Run: headless pygame with SDL's dummy video driver; simulated clock (each Clock.tick advances the game by its frame time, no real sleeping); random seed 0; keys injected as events and as key.get_pressed() state; mouse plan: one left click at the window centre at the start of phase 2, then a move to the lower-right quarter at the start of phase 3.
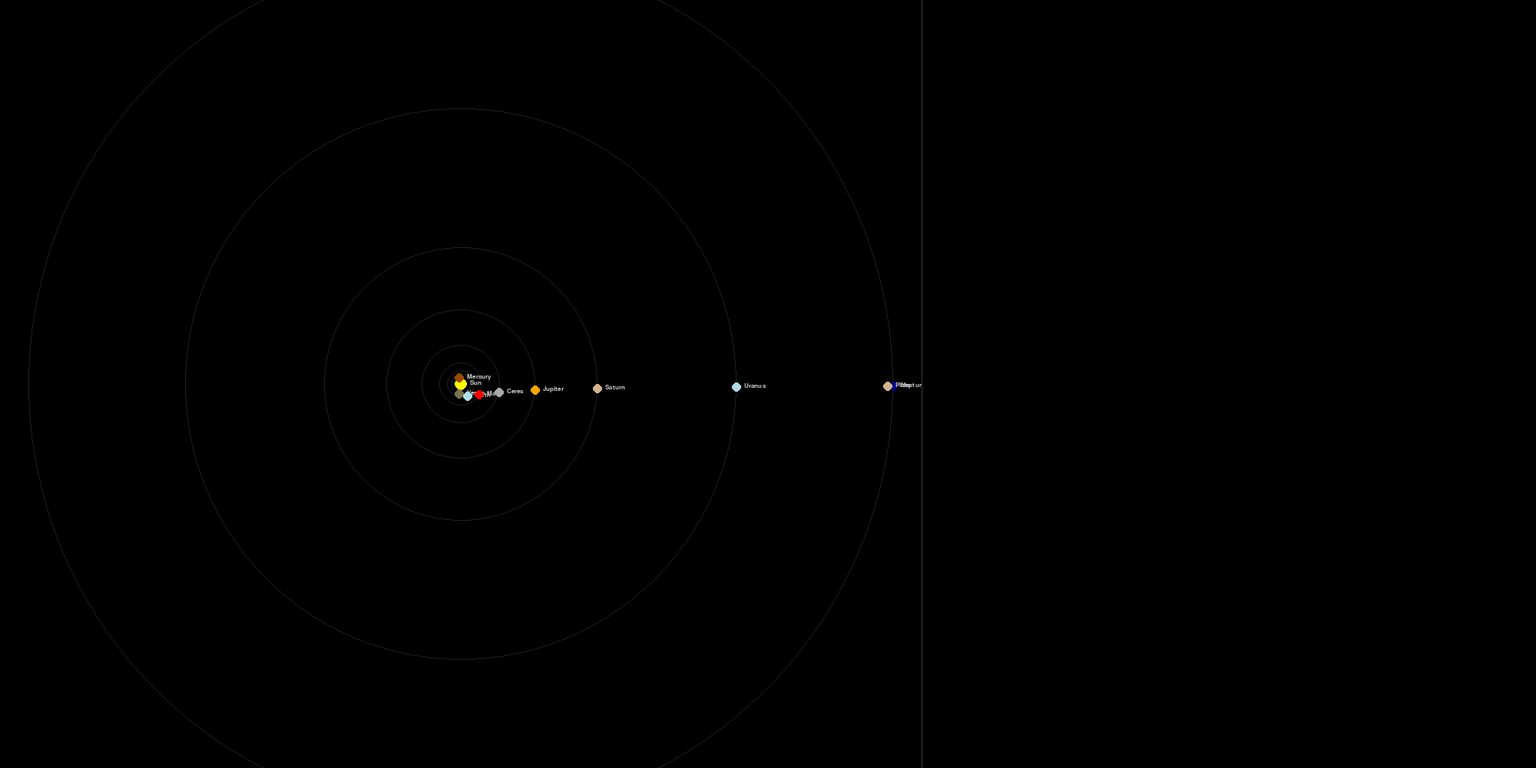
Frame 1 of 4 · flips 1–60 · no input
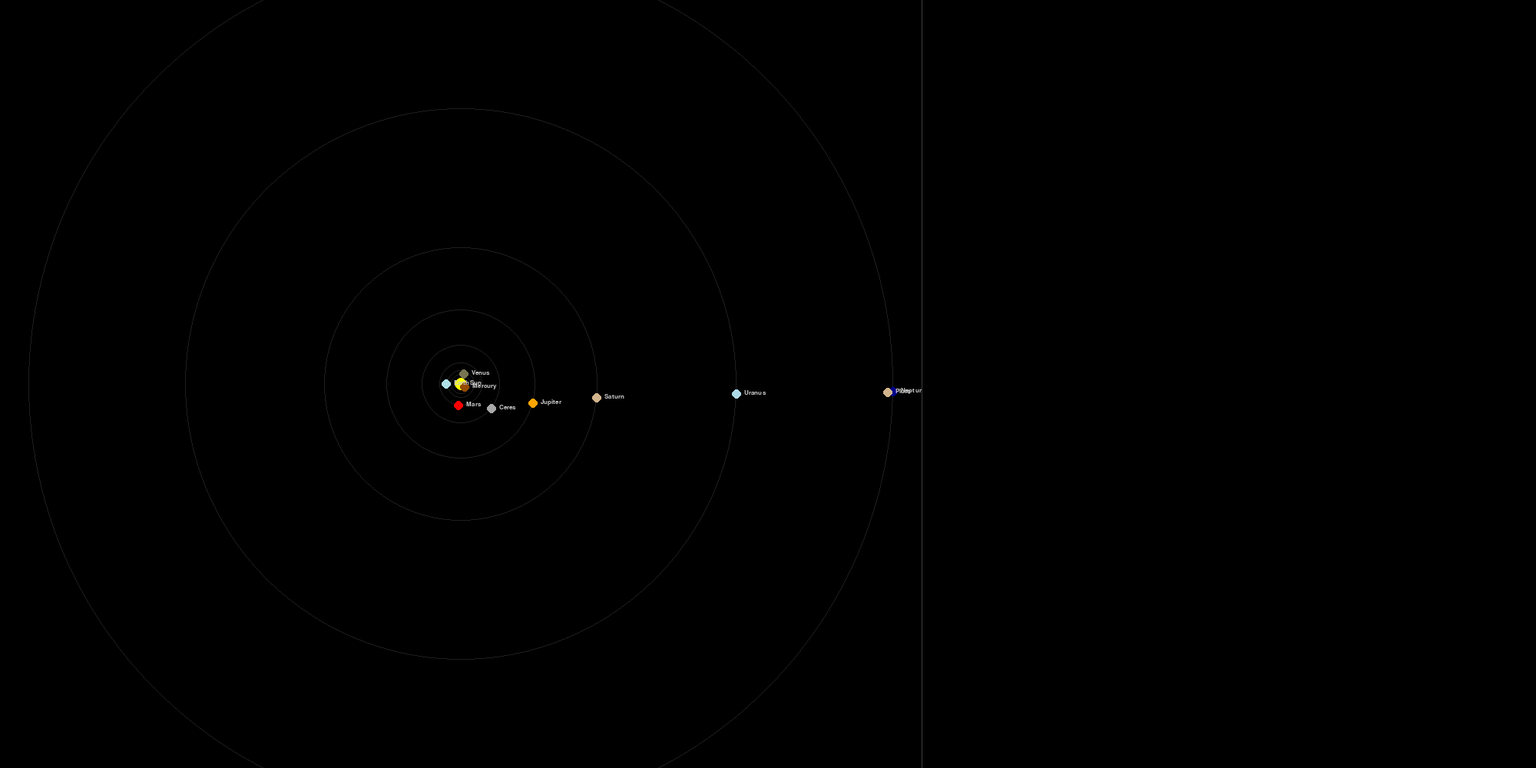
Frame 2 of 4 · flips 61–180 · clicked the window centre · tapped SPACE, RETURN · held RIGHT (→), D
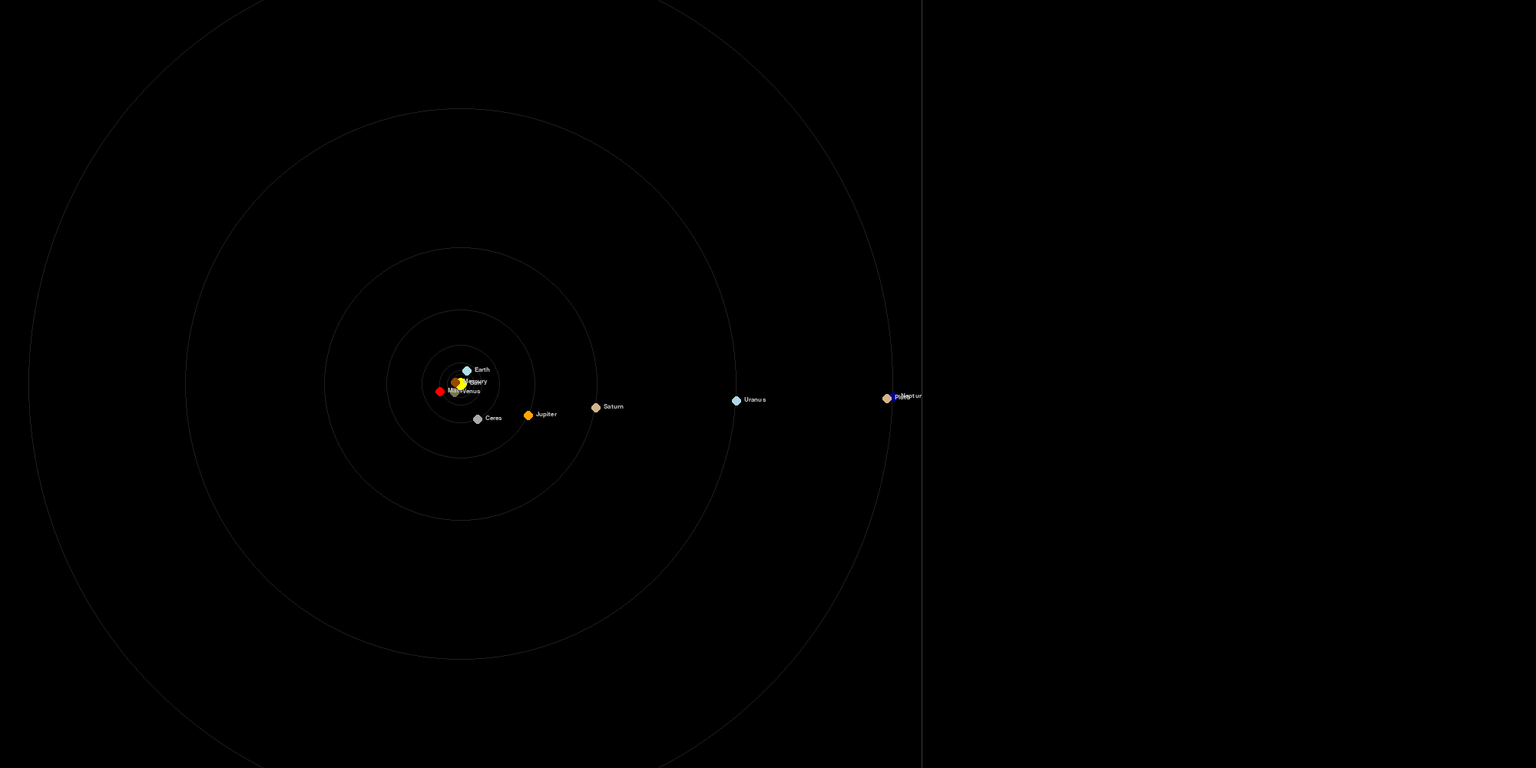
Frame 3 of 4 · flips 181–300 · moved the mouse to the lower-right quarter · held DOWN (↓), S
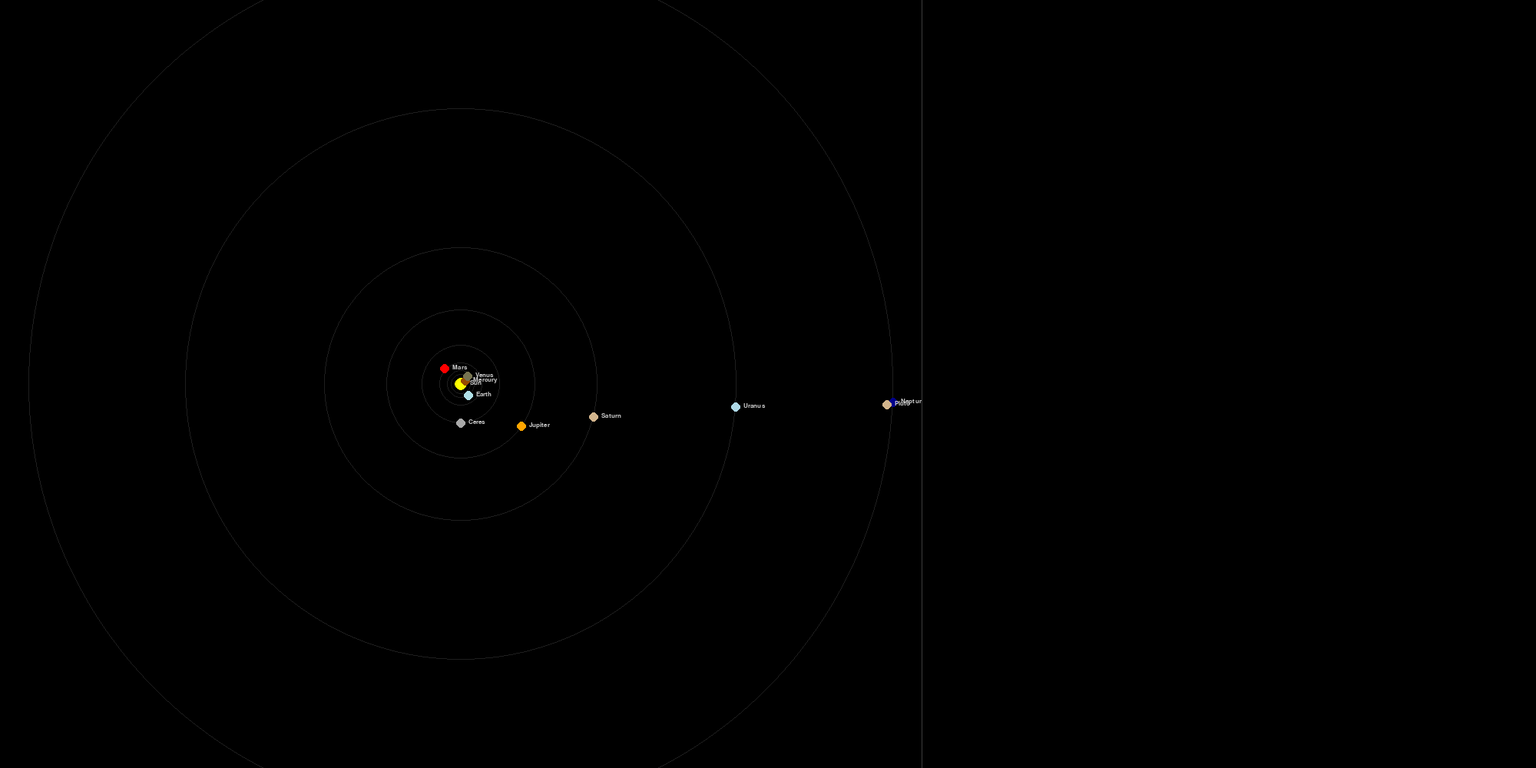
Frame 4 of 4 · flips 301–420 · held LEFT (←), A, UP (↑), W

The pygame program that drew these frames:

import pygame
import math

pygame.init()

clock = pygame.time.Clock()

WIDTH = 2000
HEIGHT = 1000
PANEL_SPLIT = 1200

BLACK = (0, 0, 0)
YELLOW = (255, 255, 0)
BLUE = (176,224,230)
RED = (255, 0, 0)
BROWN = (150, 75, 0)
GREEN = (119, 116, 81)
ORANGE = (255, 165, 0)
TAN = (210, 180, 140)
LIGHT_BLUE = (173, 216, 230)
DARK_BLUE = (0, 0, 139)

screen = pygame.display.set_mode((WIDTH, HEIGHT)) #Width, height in tuple
 
pygame.display.set_caption("The Solar System")

class Planet:
    AU = 1.496e11           # 1 AU in meters
    G = 6.674e-11           # Gravitational constant
    SCALE = 250 / (1.496e11)  # Pixels per meter (200 pixels = 1 AU)
    TIMESTEP = 86400        # 1 day in seconds

    def __init__(self, name, color, mass, x, y, radius, y_vel=0 ):
        self.name = name
        self.color = color
        self.mass = mass
        self.x = x
        self.y = y
        self.radius = radius
        self.x_vel = 0
        self.y_vel = y_vel
        self.sun = False
        self.hovered =False
        self.selected = False
    
    def draw(self, surface, camera):
        screen_x, screen_y = camera.world_to_screen(self.x, self.y)
        
        if self.sun:
            dot_radius = 8
        else:
            dot_radius = 6
        
        if self.hovered:
            draw_color = (min(self.color[0]+60, 255),
                          min(self.color[1]+60, 255),
                          min(self.color[2]+60, 255))
        else: 
            draw_color = self.color
            
        if self.selected:
            pygame.draw.circle(surface, (255, 255, 255), (int(screen_x), int(screen_y)), dot_radius + 4, 1)
            
        pygame.draw.circle(surface, draw_color, (int(screen_x), int(screen_y)), dot_radius)
        
        label = font_name.render(self.name, True, (200,200,200))
        surface.blit(label, (screen_x + dot_radius + 4, screen_y -6))
        
    def attraction(self, other):
        dx = other.x - self.x
        dy = other.y - self.y
        distance = math.sqrt(dx**2 + dy**2)
        force = self.G * self.mass * other.mass / distance**2
        angle = math.atan2(dy, dx)
        return (math.cos(angle) * force, math.sin(angle) * force)
    
    def hit_test(self, mouse_x, mouse_y, camera):
        screen_x, screen_y = camera.world_to_screen(self.x, self.y)
        dist = math.sqrt((mouse_x - screen_x)**2 + (mouse_y - screen_y)**2)
        if dist < 10:
            return True
        else:
            return False
        
     
class Camera:
    def __init__(self):
        self.zoom = 1.0
        self.offset_x = 0
        self.offset_y = 0
        self.base_scale = (PANEL_SPLIT / 2) / (32 * Planet.AU)
    
    def world_to_screen(self, x_meters, y_meters):
        px = x_meters * self.base_scale * self.zoom + PANEL_SPLIT/2 + self.offset_x
        py = y_meters * self.base_scale * self.zoom + HEIGHT/2 + self.offset_y
        return (int(px), int(py))
    
    def handle_input(self, event):
        if event.type == pygame.MOUSEWHEEL:
            if event.y > 0:
                self.zoom *= 1.15
            else:
                self.zoom /= 1.15

def select_planet(planet):
        global selected_planet
        if selected_planet:
            selected_planet.selected = False
        selected_planet = planet
        planet.selected = True
        
        
PLANET_DATA = {
    'Sun': {
        'dist_au': 0,
        'mass_kg': 1.989e30,
        'radius_km': 696340,
        'period_days': 0,
        'eccentricity': 0,
        'velocity_km_s': 0,
        'surface_gravity_m_s2': 274.0,
        'temperature': '5,500°C (surface)',
        'type': 'G-type Main Sequence Star',
        'description': 'The star at the center of the Solar System. Contains 99.86% of the total mass. Powered by nuclear fusion converting hydrogen to helium.',
        'moons': [],
    },
    'Mercury': {
        'dist_au': 0.387,
        'mass_kg': 3.301e23,
        'radius_km': 2440,
        'period_days': 87.97,
        'eccentricity': 0.2056,
        'velocity_km_s': 47.36,
        'surface_gravity_m_s2': 3.7,
        'temperature': '-180 to 430°C',
        'type': 'Terrestrial Planet',
        'description': 'Smallest planet. Extreme temperature swings due to lack of atmosphere. Heavily cratered surface resembling Earth\'s Moon. Tidally locked in a 3:2 spin-orbit resonance.',
        'moons': [],
    },
    'Venus': {
        'dist_au': 0.723,
        'mass_kg': 4.867e24,
        'radius_km': 6052,
        'period_days': 224.7,
        'eccentricity': 0.0068,
        'velocity_km_s': 35.02,
        'surface_gravity_m_s2': 8.87,
        'temperature': '465°C (surface)',
        'type': 'Terrestrial Planet',
        'description': 'Hottest planet due to runaway greenhouse effect. Dense CO2 atmosphere with sulfuric acid clouds. Rotates backwards (retrograde) and slower than its orbit.',
        'moons': [],
    },
    'Earth': {
        'dist_au': 1.0,
        'mass_kg': 5.972e24,
        'radius_km': 6371,
        'period_days': 365.25,
        'eccentricity': 0.0167,
        'velocity_km_s': 29.78,
        'surface_gravity_m_s2': 9.81,
        'temperature': '-89 to 57°C',
        'type': 'Terrestrial Planet',
        'description': 'Only known planet with liquid surface water and life. Protected by a magnetic field and ozone layer. One natural satellite.',
        'moons': ['Moon'],
    },
    'Mars': {
        'dist_au': 1.524,
        'mass_kg': 6.417e23,
        'radius_km': 3390,
        'period_days': 687.0,
        'eccentricity': 0.0934,
        'velocity_km_s': 24.07,
        'surface_gravity_m_s2': 3.72,
        'temperature': '-140 to 20°C',
        'type': 'Terrestrial Planet',
        'description': 'The Red Planet. Thin CO2 atmosphere. Home to Olympus Mons (tallest volcano) and Valles Marineris (largest canyon) in the solar system.',
        'moons': ['Phobos', 'Deimos'],
    },
    'Jupiter': {
        'dist_au': 5.203,
        'mass_kg': 1.899e27,
        'radius_km': 69911,
        'period_days': 4332.6,
        'eccentricity': 0.0489,
        'velocity_km_s': 13.07,
        'surface_gravity_m_s2': 24.79,
        'temperature': '-110°C (cloud tops)',
        'type': 'Gas Giant',
        'description': 'Largest planet. Mass is 2.5x all other planets combined. Great Red Spot is a storm larger than Earth lasting 350+ years. Strong magnetic field.',
        'moons': ['Io', 'Europa', 'Ganymede', 'Callisto'],
    },
    'Saturn': {
        'dist_au': 9.537,
        'mass_kg': 5.685e26,
        'radius_km': 58232,
        'period_days': 10759,
        'eccentricity': 0.0565,
        'velocity_km_s': 9.68,
        'surface_gravity_m_s2': 10.44,
        'temperature': '-140°C (cloud tops)',
        'type': 'Gas Giant',
        'description': 'Known for its spectacular ring system made of ice and rock. Least dense planet — would float in water. 146 known moons.',
        'moons': ['Enceladus', 'Tethys', 'Dione', 'Rhea', 'Titan', 'Iapetus'],
    },
    'Uranus': {
        'dist_au': 19.19,
        'mass_kg': 8.681e25,
        'radius_km': 25362,
        'period_days': 30687,
        'eccentricity': 0.0457,
        'velocity_km_s': 6.80,
        'surface_gravity_m_s2': 8.87,
        'temperature': '-195°C (cloud tops)',
        'type': 'Ice Giant',
        'description': 'Rotates on its side (98° axial tilt), likely from an ancient collision. Blue-green color from methane in atmosphere. Faint ring system.',
        'moons': ['Miranda', 'Ariel', 'Umbriel', 'Titania', 'Oberon'],
    },
    'Neptune': {
        'dist_au': 30.07,
        'mass_kg': 1.024e26,
        'radius_km': 24622,
        'period_days': 60190,
        'eccentricity': 0.0113,
        'velocity_km_s': 5.43,
        'surface_gravity_m_s2': 11.15,
        'temperature': '-200°C (cloud tops)',
        'type': 'Ice Giant',
        'description': 'Windiest planet with speeds up to 2,100 km/h. Deep blue from methane absorption. Has the largest moon with a retrograde orbit (Triton).',
        'moons': ['Proteus', 'Triton'],
    },
    'Ceres': {
        'dist_au': 2.77,
        'mass_kg': 9.39e20,
        'radius_km': 473,
        'period_days': 1680,
        'eccentricity': 0.0758,
        'velocity_km_s': 17.90,
        'surface_gravity_m_s2': 0.28,
        'temperature': '-105°C (average)',
        'type': 'Dwarf Planet (Asteroid Belt)',
        'description': 'Largest object in the asteroid belt. Contains subsurface ocean of salty water. Bright spots are sodium carbonate deposits. Visited by Dawn spacecraft.',
        'moons': [],
    },
    'Pluto': {
        'dist_au': 39.48,
        'mass_kg': 1.303e22,
        'radius_km': 1188,
        'period_days': 90560,
        'eccentricity': 0.2488,
        'velocity_km_s': 4.74,
        'surface_gravity_m_s2': 0.62,
        'temperature': '-230°C (average)',
        'type': 'Dwarf Planet (Kuiper Belt)',
        'description': 'Reclassified from planet in 2006. Heart-shaped nitrogen ice plain (Sputnik Planitia). Binary system with Charon. Visited by New Horizons in 2015.',
        'moons': ['Charon', 'Nix', 'Hydra'],
    },
    'Haumea': {
        'dist_au': 43.13,
        'mass_kg': 4.006e21,
        'radius_km': 816,
        'period_days': 103774,
        'eccentricity': 0.1912,
        'velocity_km_s': 4.53,
        'surface_gravity_m_s2': 0.40,
        'temperature': '-241°C (estimated)',
        'type': 'Dwarf Planet (Kuiper Belt)',
        'description': 'Fastest rotating large body in the solar system (3.9 hour day). Elongated egg shape from rapid spin. Has a faint ring system. Named after Hawaiian goddess of fertility.',
        'moons': ["Hi'iaka", 'Namaka'],
    },
    'Makemake': {
        'dist_au': 45.79,
        'mass_kg': 3.1e21,
        'radius_km': 715,
        'period_days': 111845,
        'eccentricity': 0.1559,
        'velocity_km_s': 4.42,
        'surface_gravity_m_s2': 0.37,
        'temperature': '-243°C (estimated)',
        'type': 'Dwarf Planet (Kuiper Belt)',
        'description': 'Second brightest Kuiper Belt object after Pluto. Reddish-brown surface with frozen methane and ethane. Named after Rapa Nui creator god.',
        'moons': [],
    },
    'Eris': {
        'dist_au': 67.78,
        'mass_kg': 1.66e22,
        'radius_km': 1163,
        'period_days': 204199,
        'eccentricity': 0.4407,
        'velocity_km_s': 3.43,
        'surface_gravity_m_s2': 0.82,
        'temperature': '-243°C (estimated)',
        'type': 'Dwarf Planet (Scattered Disc)',
        'description': 'Most massive known dwarf planet. Its discovery triggered Pluto\'s reclassification. Highly elliptical orbit ranging from 38 to 98 AU. Named after Greek goddess of discord.',
        'moons': ['Dysnomia'],
    },
}
MOON_DATA = {
    # ---- Earth ----
    'Moon': {
        'parent': 'Earth',
        'dist_km': 384400,
        'period_days': 27.32,
        'radius_km': 1737,
        'mass_kg': 7.342e22,
        'color': (169, 169, 169),
        'description': 'Fifth largest moon. Tidally locked to Earth. Only celestial body visited by humans. Stabilizes Earth\'s axial tilt.',
    },
    # ---- Mars ----
    'Phobos': {
        'parent': 'Mars',
        'dist_km': 9376,
        'period_days': 0.32,
        'radius_km': 11,
        'mass_kg': 1.066e16,
        'color': (139, 119, 101),
        'description': 'Larger of Mars\'s two moons. Irregular shape. Orbits closer to its planet than any other known moon. Slowly spiraling inward.',
    },
    'Deimos': {
        'parent': 'Mars',
        'dist_km': 23463,
        'period_days': 1.26,
        'radius_km': 6,
        'mass_kg': 1.476e15,
        'color': (180, 166, 152),
        'description': 'Smaller of Mars\'s moons. Smooth surface. Slowly drifting away from Mars.',
    },
    # ---- Jupiter (Galilean moons) ----
    'Io': {
        'parent': 'Jupiter',
        'dist_km': 421700,
        'period_days': 1.77,
        'radius_km': 1822,
        'mass_kg': 8.932e22,
        'color': (255, 200, 50),
        'description': 'Most volcanically active body in the solar system. Over 400 active volcanoes. Surface constantly reshaped by lava flows. Tidal heating from Jupiter.',
    },
    'Europa': {
        'parent': 'Jupiter',
        'dist_km': 671034,
        'period_days': 3.55,
        'radius_km': 1561,
        'mass_kg': 4.800e22,
        'color': (220, 210, 200),
        'description': 'Smoothest surface in the solar system. Ice shell covering a global subsurface ocean. Prime candidate for extraterrestrial life. NASA Europa Clipper mission en route.',
    },
    'Ganymede': {
        'parent': 'Jupiter',
        'dist_km': 1070412,
        'period_days': 7.15,
        'radius_km': 2634,
        'mass_kg': 1.482e23,
        'color': (160, 145, 130),
        'description': 'Largest moon in the solar system — bigger than Mercury. Only moon with its own magnetic field. Has a subsurface saltwater ocean.',
    },
    'Callisto': {
        'parent': 'Jupiter',
        'dist_km': 1882709,
        'period_days': 16.69,
        'radius_km': 2410,
        'mass_kg': 1.076e23,
        'color': (100, 100, 110),
        'description': 'Most heavily cratered body in the solar system. Ancient surface unchanged for 4 billion years. Possible subsurface ocean. Considered for a future human base.',
    },
    # ---- Saturn ----
    'Enceladus': {
        'parent': 'Saturn',
        'dist_km': 237948,
        'period_days': 1.37,
        'radius_km': 252,
        'mass_kg': 1.080e20,
        'color': (240, 245, 255),
        'description': 'Geysers at the south pole spray water ice into space, feeding Saturn\'s E ring. Subsurface ocean with hydrothermal vents. Top candidate for finding life.',
    },
    'Tethys': {
        'parent': 'Saturn',
        'dist_km': 294619,
        'period_days': 1.89,
        'radius_km': 531,
        'mass_kg': 6.175e20,
        'color': (200, 200, 210),
        'description': 'Almost entirely water ice. Massive Odysseus crater spans 2/5 of its diameter. Huge rift valley Ithaca Chasma stretches 2,000 km.',
    },
    'Dione': {
        'parent': 'Saturn',
        'dist_km': 377396,
        'period_days': 2.74,
        'radius_km': 561,
        'mass_kg': 1.095e21,
        'color': (200, 200, 210),
        'description': 'Ice cliffs and bright wispy terrain. Possible subsurface ocean. Shares its orbit with two small trojan moons.',
    },
    'Rhea': {
        'parent': 'Saturn',
        'dist_km': 527108,
        'period_days': 4.52,
        'radius_km': 764,
        'mass_kg': 2.307e21,
        'color': (200, 200, 210),
        'description': 'Saturn\'s second largest moon. May have a faint ring system — would be the first moon known to have rings. Heavily cratered icy surface.',
    },
    'Titan': {
        'parent': 'Saturn',
        'dist_km': 1221870,
        'period_days': 15.95,
        'radius_km': 2575,
        'mass_kg': 1.345e23,
        'color': (230, 190, 100),
        'description': 'Only moon with a thick atmosphere. Liquid methane lakes and rivers on the surface. Dragonfly rotorcraft mission planned for 2030s. Larger than Mercury.',
    },
    'Iapetus': {
        'parent': 'Saturn',
        'dist_km': 3560820,
        'period_days': 79.32,
        'radius_km': 735,
        'mass_kg': 1.806e21,
        'color': (200, 200, 210),
        'description': 'Two-toned surface: one hemisphere bright ice, other dark carbon. Massive equatorial ridge up to 20 km high. Walnut-shaped appearance.',
    },
    # ---- Uranus ----
    'Miranda': {
        'parent': 'Uranus',
        'dist_km': 129390,
        'period_days': 1.41,
        'radius_km': 236,
        'mass_kg': 6.59e19,
        'color': (180, 180, 190),
        'description': 'Most geologically diverse moon for its size. Verona Rupes — tallest known cliff in the solar system at 20 km. May have been shattered and reassembled.',
    },
    'Ariel': {
        'parent': 'Uranus',
        'dist_km': 190020,
        'period_days': 2.52,
        'radius_km': 579,
        'mass_kg': 1.251e21,
        'color': (180, 180, 190),
        'description': 'Brightest and youngest surface of Uranus\'s major moons. Extensive canyon systems. Evidence of relatively recent geological activity.',
    },
    'Umbriel': {
        'parent': 'Uranus',
        'dist_km': 266300,
        'period_days': 4.14,
        'radius_km': 585,
        'mass_kg': 1.172e21,
        'color': (180, 180, 190),
        'description': 'Darkest of Uranus\'s large moons. Ancient, heavily cratered surface. Mysterious bright ring on the floor of Wunda crater.',
    },
    'Titania': {
        'parent': 'Uranus',
        'dist_km': 435910,
        'period_days': 8.71,
        'radius_km': 788,
        'mass_kg': 3.527e21,
        'color': (180, 180, 190),
        'description': 'Largest moon of Uranus. Enormous canyon system Messina Chasmata. Evidence of past internal activity. Named after the queen of fairies in A Midsummer Night\'s Dream.',
    },
    'Oberon': {
        'parent': 'Uranus',
        'dist_km': 583520,
        'period_days': 13.46,
        'radius_km': 761,
        'mass_kg': 3.014e21,
        'color': (160, 155, 150),
        'description': 'Outermost major moon of Uranus. Heavily cratered. Some craters have dark material on their floors. Named after the king of fairies.',
    },
    # ---- Neptune ----
    'Proteus': {
        'parent': 'Neptune',
        'dist_km': 117647,
        'period_days': 1.12,
        'radius_km': 210,
        'mass_kg': 4.4e19,
        'color': (180, 180, 190),
        'description': 'Largest of Neptune\'s inner moons. Irregular shape — nearly as large as a body can be without being pulled into a sphere by its own gravity.',
    },
    'Triton': {
        'parent': 'Neptune',
        'dist_km': 354759,
        'period_days': -5.88,
        'radius_km': 1353,
        'mass_kg': 2.14e22,
        'color': (180, 200, 210),
        'description': 'Only large moon with a retrograde orbit — likely a captured Kuiper Belt object. Nitrogen geysers. Coldest measured surface in the solar system (-235°C).',
    },
    # ---- Pluto ----
    'Charon': {
        'parent': 'Pluto',
        'dist_km': 19591,
        'period_days': 6.39,
        'radius_km': 606,
        'mass_kg': 1.586e21,
        'color': (150, 150, 160),
        'description': 'Half the size of Pluto — sometimes called a binary system. Both are tidally locked facing each other. Red polar cap of tholins.',
    },
    'Nix': {
        'parent': 'Pluto',
        'dist_km': 48694,
        'period_days': 24.85,
        'radius_km': 23,
        'mass_kg': 4.5e16,
        'color': (180, 180, 180),
        'description': 'Small irregular moon. Chaotic rotation — tumbles unpredictably due to gravitational influence of Pluto and Charon.',
    },
    'Hydra': {
        'parent': 'Pluto',
        'dist_km': 64738,
        'period_days': 38.20,
        'radius_km': 25,
        'mass_kg': 4.8e16,
        'color': (180, 180, 180),
        'description': 'Outermost known moon of Pluto. Irregular shape. Also tumbles chaotically like Nix. Discovered in 2005 by Hubble.',
    },
    # ---- Eris ----
    'Dysnomia': {
        'parent': 'Eris',
        'dist_km': 37273,
        'period_days': 15.77,
        'radius_km': 350,
        'mass_kg': 8.2e19,
        'color': (160, 160, 170),
        'description': 'Only known moon of Eris. Named after the daughter of Eris (goddess of lawlessness). Used to calculate Eris\'s mass.',
    },
    # ---- Haumea ----
    "Hi'iaka": {
        'parent': 'Haumea',
        'dist_km': 49880,
        'period_days': 49.12,
        'radius_km': 155,
        'mass_kg': 1.79e19,
        'color': (200, 200, 210),
        'description': 'Larger of Haumea\'s two moons. Named after Hawaiian goddess of the island of Hawaii. Nearly circular orbit.',
    },
    'Namaka': {
        'parent': 'Haumea',
        'dist_km': 25657,
        'period_days': 18.28,
        'radius_km': 85,
        'mass_kg': 1.79e18,
        'color': (190, 190, 200),
        'description': 'Smaller inner moon of Haumea. Named after Hawaiian water spirit. Eccentric and inclined orbit.',
    },
}
  
sun_body = Planet("Sun", YELLOW, 1.989e30, 0, 0, 30)
sun_body.sun = True

mercury = Planet("Mercury", BROWN, 3.301e23, 0.387 * Planet.AU, 0, 8, 47360 )
venus    = Planet("Venus", GREEN, 4.867e24, 0.723 * Planet.AU, 0, 14, 35020)
earth    = Planet("Earth", BLUE, 5.972e24, 1.0 * Planet.AU, 0, 16, 29780)
mars     = Planet("Mars", RED, 6.417e23, 1.524 * Planet.AU, 0, 12, 24070)
jupiter  = Planet("Jupiter", ORANGE, 1.899e27, 5.203 * Planet.AU, 0, 28, 13070)
saturn   = Planet("Saturn", TAN, 5.685e26, 9.537 * Planet.AU, 0, 24, 9680)
uranus   = Planet("Uranus", LIGHT_BLUE, 8.681e25, 19.19 * Planet.AU, 0, 18, 6800)
neptune  = Planet("Neptune", DARK_BLUE, 1.024e26, 30.07 * Planet.AU, 0, 18, 5430)

ceres    = Planet("Ceres", (169, 169, 169), 9.39e20, 2.77 * Planet.AU, 0, 6, 17900)
pluto    = Planet("Pluto", (210, 180, 140), 1.303e22, 29.66 * Planet.AU, 0, 8, 6100)
haumea   = Planet("Haumea", (180, 160, 150), 4.006e21, 34.72 * Planet.AU, 0, 6, 5520)
makemake = Planet("Makemake", (160, 120, 100), 3.1e21, 38.59 * Planet.AU, 0, 6, 5240)
eris     = Planet("Eris", (200, 200, 210), 1.66e22, 37.91 * Planet.AU, 0, 8, 5580)

planets = [
    sun_body,
    mercury, venus, earth, mars, jupiter, saturn, uranus, neptune,
    ceres, pluto, haumea, makemake, eris,]


running = True

camera = Camera()

font_name = pygame.font.SysFont("Arial", 13)
font_hud_title = pygame.font.SysFont("Arial", 22, bold=True)

selected_planet = None


while running:

    for event in pygame.event.get():
        camera.handle_input(event)
        
        if event.type == pygame.QUIT:
            running = False
        
        if event.type == pygame.MOUSEMOTION:
            mouse_x, mouse_y = event.pos
            for planet in planets:
                planet.hovered = planet.hit_test(mouse_x, mouse_y, camera)   
                    
        if event.type == pygame.MOUSEBUTTONDOWN:
            mouse_x, mouse_y = event.pos
            if mouse_x < PANEL_SPLIT:
                for planet in planets:
                    if planet.hit_test(mouse_x, mouse_y, camera):
                        select_planet(planet)
                        break
                    
        if event.type == pygame.KEYDOWN:
            if event.key == pygame.K_0:
                if selected_planet:
                    selected_planet.selected = False
                selected_planet = None
                system_paused = False     

    screen.fill(BLACK)
    screen.set_clip((0,0, PANEL_SPLIT, HEIGHT))
    
    for planet in planets:
        if planet == sun_body:
            continue
        
        if PLANET_DATA[planet.name]['eccentricity'] > 0.1:
            continue
        
        orbit_radius = PLANET_DATA[planet.name]['dist_au'] * Planet.AU * camera.base_scale * camera.zoom
        
        if orbit_radius > 2:
            sun_sx, sun_sy = camera.world_to_screen(0, 0)
            pygame.draw.circle(screen, (30, 30, 30), (sun_sx, sun_sy), int(orbit_radius), 1)
        
    
    forces = {}
    
    for planet in planets:
        if planet == sun_body:
            continue
        
        total_fx = 0
        total_fy = 0
        
        for other_planet in planets:
            if planet == other_planet:
                continue
            (fx, fy) = planet.attraction(other_planet)
            total_fx += fx
            total_fy += fy
        
        forces[planet.name] = (total_fx, total_fy)
    
    for planet in planets:
        if planet == sun_body:
            continue
        
        (fx, fy) = forces[planet.name]
        
        planet.x_vel += (fx / planet.mass) * planet.TIMESTEP
        planet.y_vel += (fy / planet.mass) * planet.TIMESTEP 
        
        planet.x += planet.x_vel * planet.TIMESTEP
        planet.y += planet.y_vel * planet.TIMESTEP
    
    for planet in planets:
        planet.draw(screen, camera)

    screen.set_clip(None)
    
    pygame.draw.line(screen, (60,60,60), (PANEL_SPLIT,0), (PANEL_SPLIT, HEIGHT), 1)
    
    if selected_planet:
        info = PLANET_DATA[selected_planet.name]
        title = font_hud_title.render(selected_planet.name, True, selected_planet.color)
        screen.blit(title, (PANEL_SPLIT + 30, 30))
        type_text = font_name.render(info['type'], True, (150, 150, 150))
        screen.blit(type_text, (PANEL_SPLIT + 30, 60))
    
    pygame.display.update()

    clock.tick(60)

pygame.quit()
